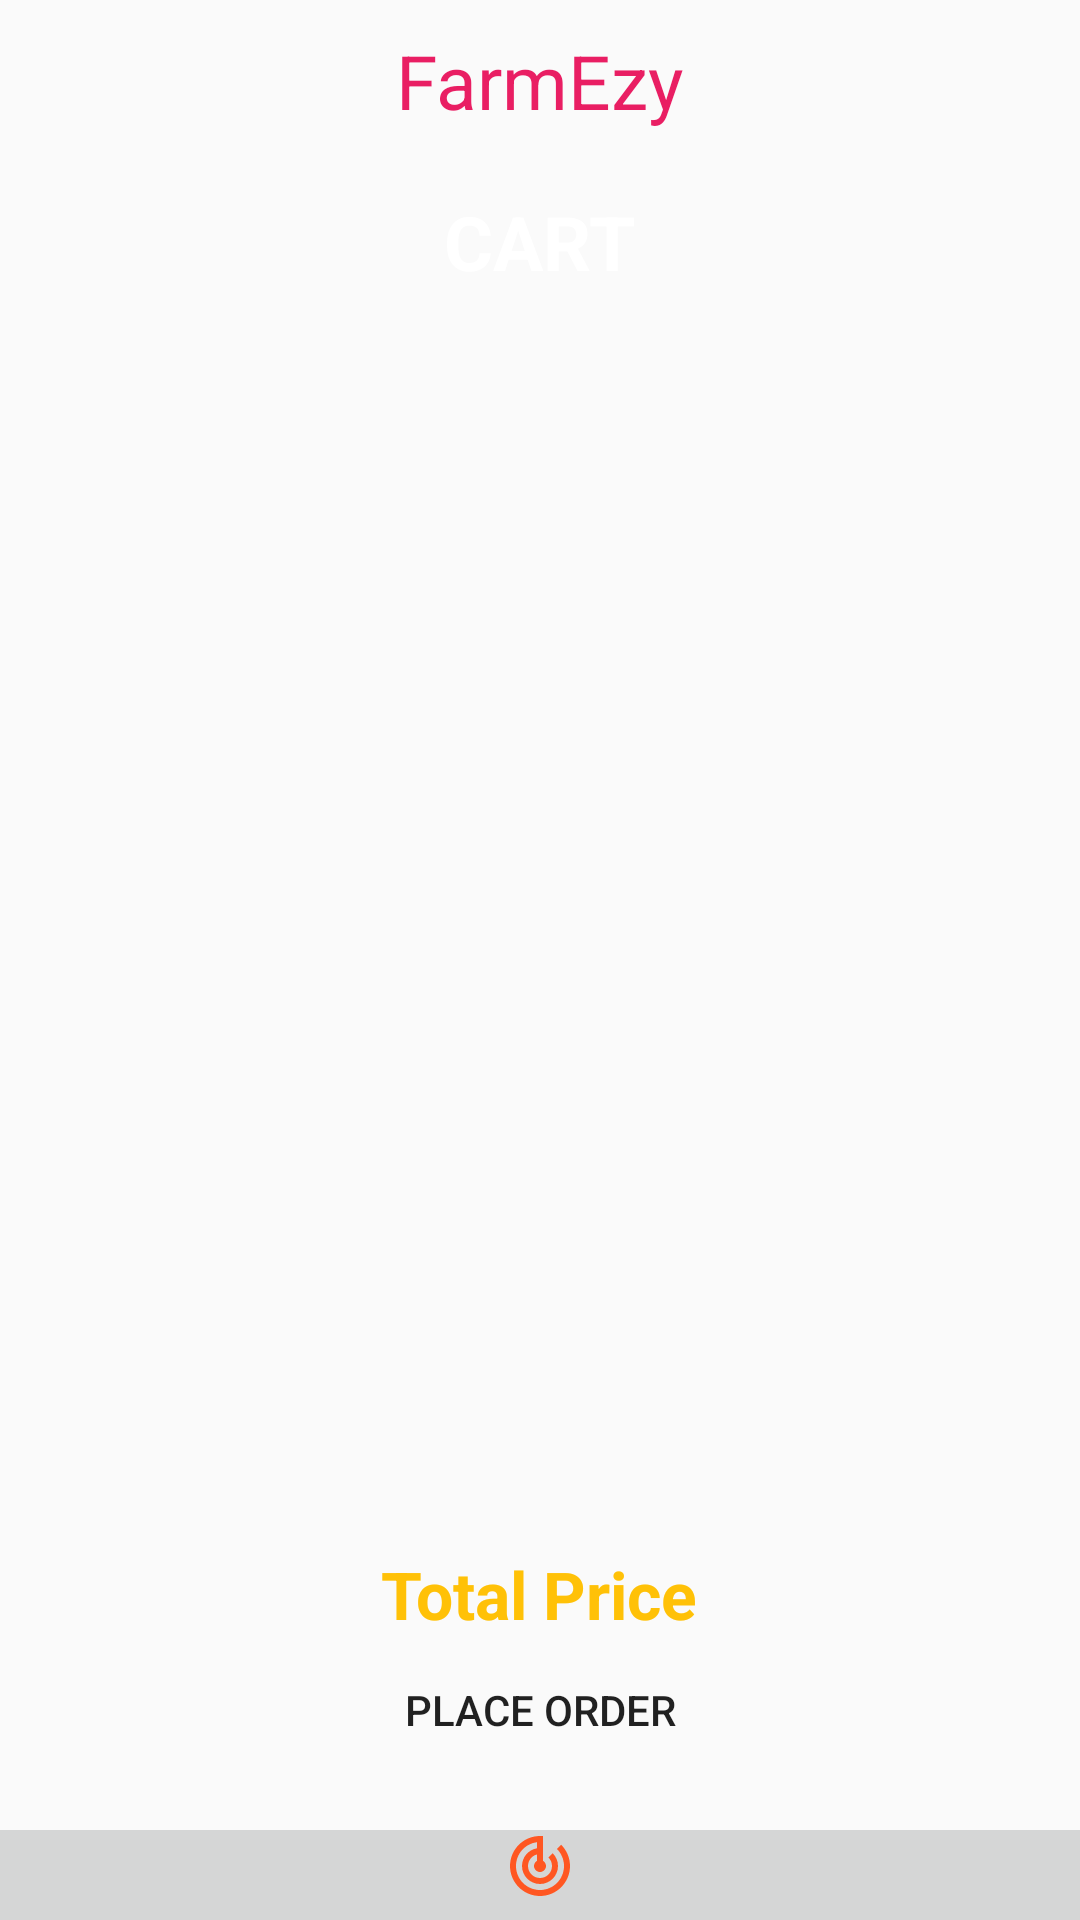

Here is an Android app screen rendered from its layout file. Give the layout XML and the strings, colors and styles it references.
<!-- AndroidManifest.xml: application theme Theme.AppCompat.Light.NoActionBar -->
<!-- res/layout/activity_cart.xml -->
<?xml version="1.0" encoding="utf-8"?>
<RelativeLayout
    xmlns:android="http://schemas.android.com/apk/res/android"
    xmlns:app="http://schemas.android.com/apk/res-auto"
    xmlns:tools="http://schemas.android.com/tools"
    android:layout_width="match_parent"
    android:layout_height="match_parent"
    tools:context=".CartActivity"
    android:background="@drawable/wallpaper">

    <TextView
        android:id="@+id/cartactivitytitle"
        android:layout_width="wrap_content"
        android:layout_height="wrap_content"
        android:layout_centerHorizontal="true"
        android:layout_marginStart="10dp"
        android:layout_marginTop="10dp"
        android:layout_marginEnd="10dp"
        android:layout_marginBottom="10dp"
        android:text="@string/app_name"
        android:textColor="#E91E63"
        android:textSize="25dp" />

    <TextView
        android:id="@+id/cartactivtylable"
        android:layout_width="wrap_content"
        android:layout_height="wrap_content"
        android:layout_below="@+id/cartactivitytitle"
        android:layout_centerHorizontal="true"
        android:layout_marginStart="10dp"
        android:layout_marginTop="10dp"
        android:layout_marginEnd="10dp"
        android:layout_marginBottom="10dp"
        android:text="CART"
        android:textStyle="bold"
        android:textColor="#fff"
        android:textSize="25dp" />

    <ListView
        android:layout_width="match_parent"
        android:layout_height="match_parent"
        android:id="@+id/cartactivitylistview"
        android:layout_below="@+id/cartactivtylable"
        android:layout_above="@+id/carttotalprice"/>

    <TextView
        android:layout_width="wrap_content"
        android:layout_height="wrap_content"
        android:id="@+id/carttotalprice"
        android:layout_above="@+id/placeorder"
        android:text="Total Price"
        android:textSize="22dp"
        android:textStyle="bold"
        android:textColor="#FFC107"
        android:layout_centerHorizontal="true"/>

    <Button
        android:layout_width="wrap_content"
        android:layout_height="wrap_content"
        android:id="@+id/placeorder"
        android:layout_above="@+id/custombottom"
        android:layout_marginBottom="16dp"
        android:layout_centerHorizontal="true"
        android:background="@drawable/btn_bg"
        android:text="place order"/>

    <include
        layout="@layout/custom_bottom"
        android:id="@+id/custombottom"
        android:layout_width="match_parent"
        android:layout_height="30dp"
        android:layout_alignParentBottom="true"/>

</RelativeLayout>
<!-- res/layout/custom_bottom.xml (included above) -->
<?xml version="1.0" encoding="utf-8"?>
<LinearLayout
    xmlns:android="http://schemas.android.com/apk/res/android"
    android:layout_width="match_parent"
    android:layout_height="20dp"
    android:background="#D5D6D6"
    android:orientation="horizontal">

    <TextView
        android:layout_width="0dp"
        android:layout_height="match_parent"
        android:layout_weight="1"
        android:drawableTop="@drawable/tracklocation"
        android:id="@+id/trackorder"/>

</LinearLayout>
<!-- resources referenced by this layout -->
<resources>
  <!-- drawable tracklocation (drawable) -->
  <vector android:height="24dp" android:tint="#FF5722"
      android:viewportHeight="24" android:viewportWidth="24"
      android:width="24dp" xmlns:android="http://schemas.android.com/apk/res/android">
      <path android:fillColor="@android:color/white" android:pathData="M19.07,4.93l-1.41,1.41C19.1,7.79 20,9.79 20,12c0,4.42 -3.58,8 -8,8s-8,-3.58 -8,-8c0,-4.08 3.05,-7.44 7,-7.93v2.02C8.16,6.57 6,9.03 6,12c0,3.31 2.69,6 6,6s6,-2.69 6,-6c0,-1.66 -0.67,-3.16 -1.76,-4.24l-1.41,1.41C15.55,9.9 16,10.9 16,12c0,2.21 -1.79,4 -4,4s-4,-1.79 -4,-4c0,-1.86 1.28,-3.41 3,-3.86v2.14c-0.6,0.35 -1,0.98 -1,1.72 0,1.1 0.9,2 2,2s2,-0.9 2,-2c0,-0.74 -0.4,-1.38 -1,-1.72V2h-1C6.48,2 2,6.48 2,12s4.48,10 10,10 10,-4.48 10,-10c0,-2.76 -1.12,-5.26 -2.93,-7.07z"/>
  </vector>
  <string name="app_name">FarmEzy</string>
</resources>
